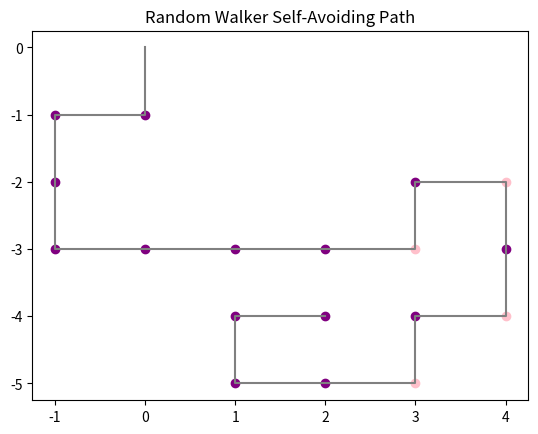

Write the Python code that produced this figure.
# -*- coding: utf-8 -*-
"""
Created on Wed Sep 11 10:22:47 2019

[redacted]
"""

import random as rand
import numpy as np
import matplotlib.pyplot as plt

#Define the x,y,N initilize the coordinate array
x = 0
y = 0
x_y_array = [[0,0]]
N = 800
polar_array = []
nonpolar_array = []
count = 0
#loop for determining the new coordinates
for each_value in range(N):
    #define the random int for x and y = to -1,0,1
    x_next = rand.randint(-1,1)
    y_next = rand.randint(-1,1)
    
    # the two do not match:
    #check if the values match to not make diagonals
    if abs(x_next) != abs(y_next):
        #create temp coordinate
        x_maybe = x + x_next
        y_maybe = y + y_next
        # check if greater than 5
        if abs(x_maybe) <= 5 or abs(y_maybe) <=5:
            #make coordinate
            coord = [x_maybe,y_maybe]
            #check if coordinate exists within array
            if coord in x_y_array:
                continue
            else:
                #update x and y
                x = x_maybe
                y = y_maybe
                x_y_array.append(coord)
                random_value = rand.random()
                if random_value >= 0.68:
                    polar_array.append(coord)
                else: 
                    nonpolar_array.append(coord)
                coord_a = [x_maybe + 1, y_maybe]
                coord_b = [x_maybe - 1, y_maybe]
                coord_c = [x_maybe, y_maybe + 1]
                coord_d = [x_maybe, y_maybe - 1]
                new_array = [coord_a, coord_b, coord_c, coord_c]
                if new_array in nonpolar_array:
                    count = count + 1
                else:
                    count = count

print("This is the array of coordinates:", x_y_array)
print("Polar Monomers:", polar_array)
print("Non-polar array:", nonpolar_array)
print("Length of chain:", (len(x_y_array) -1))
x_y_array = np.array(x_y_array)
polar_array = np.array(polar_array)
nonpolar_array = np.array(nonpolar_array)
x_values = x_y_array[:,0]
y_values = x_y_array[:,1]
polar_x = polar_array[:,0]
polar_y = polar_array[:,1]
non_polar_x = nonpolar_array[:,0]
non_polar_y = nonpolar_array[:,1]
plt.plot(x_values, y_values, color='gray')
plt.scatter(polar_x, polar_y, color = 'pink')
plt.scatter(non_polar_x, non_polar_y, color= 'purple')
plt.title("Random Walker Self-Avoiding Path")
plt.show()
    
        